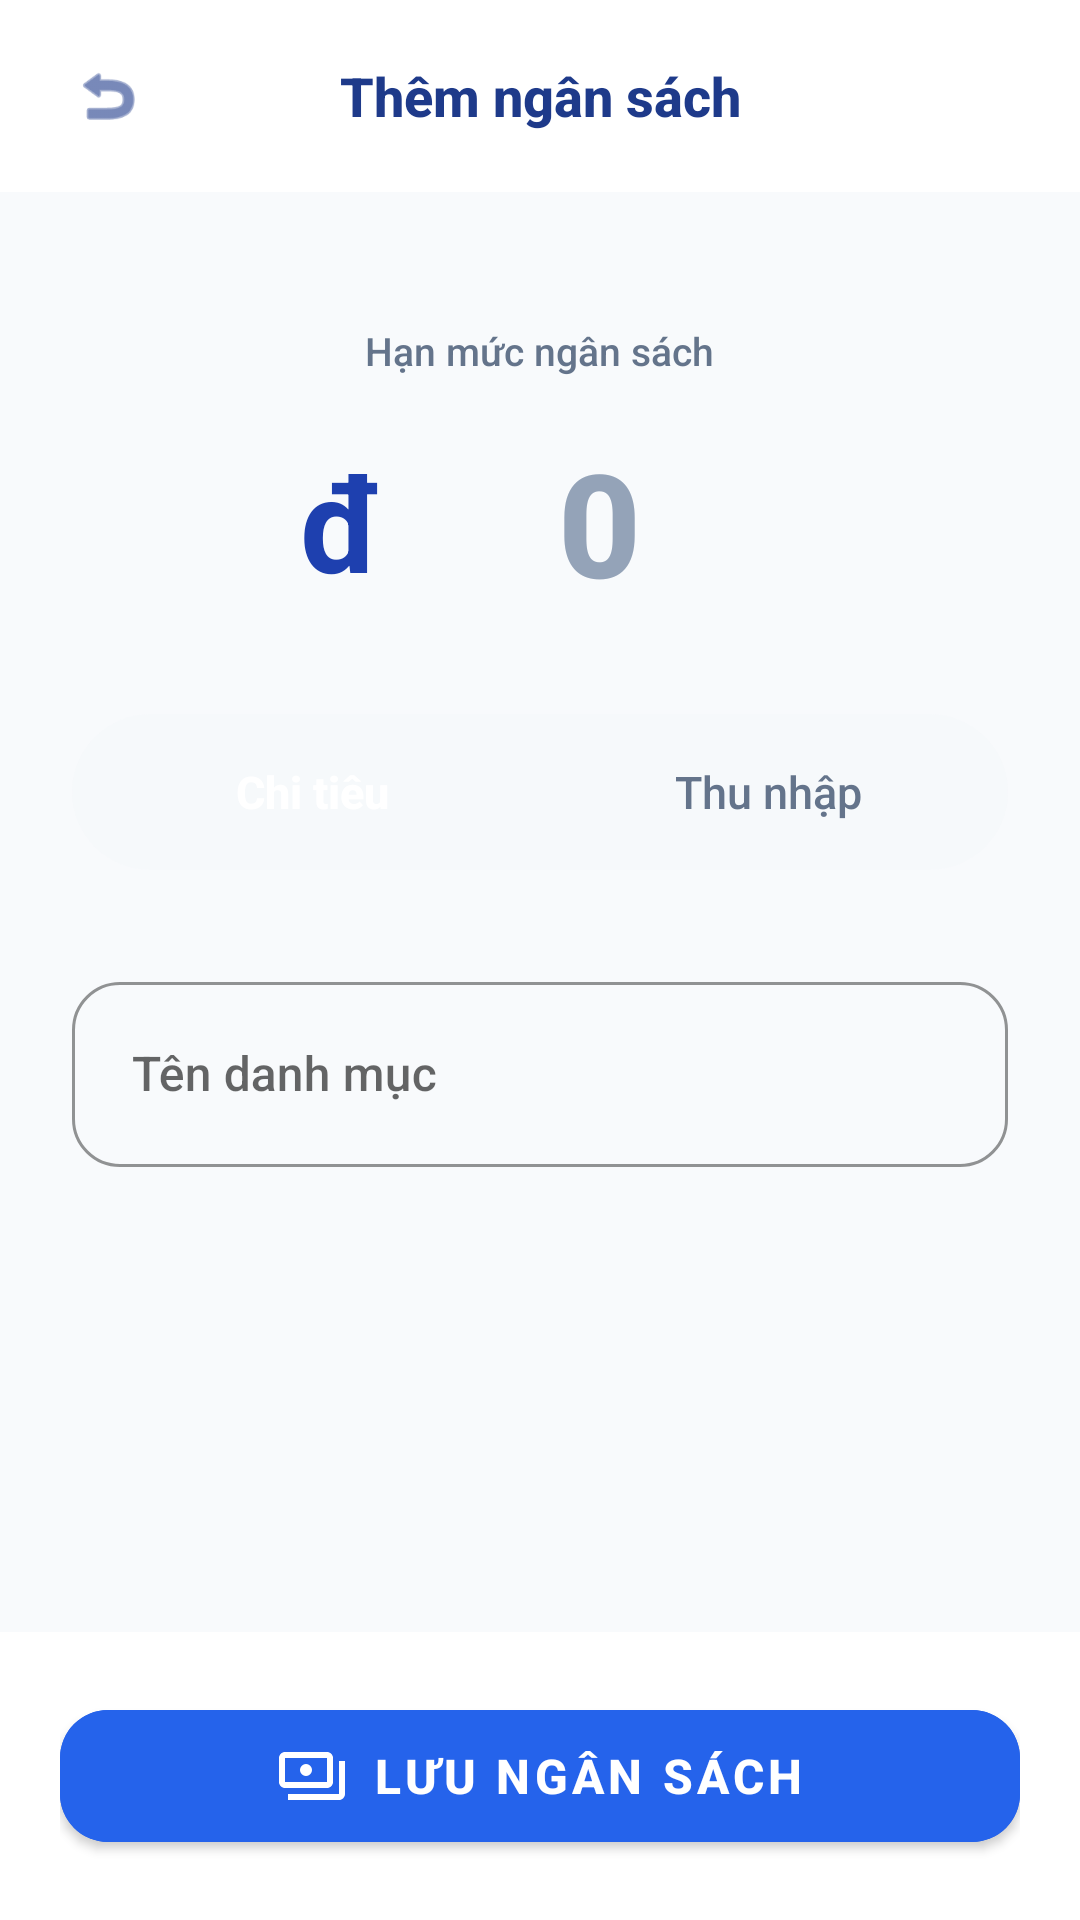

Reconstruct the res/layout file that produces this screen, plus the resources it refers to.
<!-- AndroidManifest.xml: application theme Theme.BTL_ANDROID_TANGHUUHUY -->
<!-- res/layout/activity_add_budget.xml -->
<?xml version="1.0" encoding="utf-8"?>
<RelativeLayout xmlns:android="http://schemas.android.com/apk/res/android"
    xmlns:app="http://schemas.android.com/apk/res-auto"
    android:layout_width="match_parent"
    android:layout_height="match_parent"
    android:background="#F8FAFC">

    
    <LinearLayout
        android:id="@+id/layoutHeader"
        android:layout_width="match_parent"
        android:layout_height="64dp"
        android:orientation="horizontal"
        android:gravity="center_vertical"
        android:paddingHorizontal="16dp"
        android:background="#FFFFFF">

        <ImageView
            android:id="@+id/btnBack"
            android:layout_width="40dp"
            android:layout_height="40dp"
            android:src="@android:drawable/ic_menu_revert"
            android:padding="8dp"
            android:background="?attr/selectableItemBackgroundBorderless"
            app:tint="#1E3A8A" />

        <TextView
            android:layout_width="0dp"
            android:layout_height="wrap_content"
            android:layout_weight="1"
            android:text="Thêm ngân sách"
            android:textColor="#1E3A8A"
            android:textSize="18sp"
            android:fontFamily="sans-serif-medium"
            android:textStyle="bold"
            android:gravity="center"
            android:layout_marginEnd="40dp" />
    </LinearLayout>

    
    <LinearLayout
        android:id="@+id/layoutBottom"
        android:layout_width="match_parent"
        android:layout_height="wrap_content"
        android:layout_alignParentBottom="true"
        android:padding="20dp"
        android:background="#FFFFFF">

        <com.google.android.material.button.MaterialButton
            android:id="@+id/btnSaveBudget"
            android:layout_width="match_parent"
            android:layout_height="56dp"
            android:backgroundTint="#2563EB"
            android:text="Lưu ngân sách"
            android:textColor="#FFFFFF"
            android:textSize="16sp"
            android:textStyle="bold"
            android:fontFamily="sans-serif-medium"
            app:cornerRadius="16dp"
            app:icon="@drawable/ic_payments"
            app:iconGravity="textStart"
            app:iconTint="#FFFFFF" />
    </LinearLayout>

    
    <ScrollView
        android:layout_width="match_parent"
        android:layout_height="match_parent"
        android:layout_below="@id/layoutHeader"
        android:layout_above="@id/layoutBottom"
        android:fillViewport="true">

        <LinearLayout
            android:layout_width="match_parent"
            android:layout_height="wrap_content"
            android:orientation="vertical"
            android:padding="24dp"
            android:gravity="center_horizontal">

            
            <LinearLayout
                android:id="@+id/layoutLimitContainer"
                android:layout_width="match_parent"
                android:layout_height="wrap_content"
                android:orientation="vertical"
                android:gravity="center_horizontal">

                <TextView
                    android:layout_width="wrap_content"
                    android:layout_height="wrap_content"
                    android:text="Hạn mức ngân sách"
                    android:textColor="#64748B"
                    android:textSize="13sp"
                    android:fontFamily="sans-serif-medium"
                    android:layout_marginTop="20dp" />

                
                <LinearLayout
                    android:layout_width="match_parent"
                    android:layout_height="wrap_content"
                    android:orientation="horizontal"
                    android:gravity="center"
                    android:layout_marginTop="16dp"
                    android:layout_marginBottom="32dp">

                    <TextView
                        android:layout_width="wrap_content"
                        android:layout_height="wrap_content"
                        android:text="đ"
                        android:textColor="#1E40AF"
                        android:textSize="44sp"
                        android:textStyle="bold"
                        android:fontFamily="sans-serif"
                        android:layout_marginEnd="12dp" />

                    <com.google.android.material.textfield.TextInputEditText
                        android:id="@+id/edtBudgetLimit"
                        android:layout_width="wrap_content"
                        android:layout_height="wrap_content"
                        android:minWidth="120dp"
                        android:inputType="number"
                        android:hint="0"
                        android:textColorHint="#94A3B8"
                        android:textSize="48sp"
                        android:fontFamily="sans-serif-medium"
                        android:textStyle="bold"
                        android:textColor="#1E293B"
                        android:background="@null"
                        android:gravity="center"
                        android:maxLength="10" />
                </LinearLayout>
            </LinearLayout>

            
            <LinearLayout
                android:layout_width="match_parent"
                android:layout_height="52dp"
                android:orientation="horizontal"
                android:background="@drawable/bg_toggle_container"
                android:backgroundTint="#F1F5F9"
                android:padding="4dp"
                android:layout_marginBottom="32dp">

                <TextView
                    android:id="@+id/chipExpense"
                    android:layout_width="0dp"
                    android:layout_height="match_parent"
                    android:layout_weight="1"
                    android:text="Chi tiêu"
                    android:textSize="15sp"
                    android:fontFamily="sans-serif-medium"
                    android:textStyle="bold"
                    android:textColor="#FFFFFF"
                    android:gravity="center"
                    android:background="@drawable/bg_toggle_selected"
                    android:backgroundTint="#1E40AF" />

                <TextView
                    android:id="@+id/chipIncome"
                    android:layout_width="0dp"
                    android:layout_height="match_parent"
                    android:layout_weight="1"
                    android:text="Thu nhập"
                    android:textSize="15sp"
                    android:fontFamily="sans-serif-medium"
                    android:textColor="#64748B"
                    android:gravity="center"
                    android:background="@android:color/transparent" />
            </LinearLayout>

            
            <com.google.android.material.textfield.TextInputLayout
                android:id="@+id/layoutCatName"
                style="@style/Widget.MaterialComponents.TextInputLayout.OutlinedBox"
                android:layout_width="match_parent"
                android:layout_height="wrap_content"
                android:hint="Tên danh mục"
                app:boxCornerRadiusTopStart="16dp"
                app:boxCornerRadiusTopEnd="16dp"
                app:boxCornerRadiusBottomStart="16dp"
                app:boxCornerRadiusBottomEnd="16dp"
                app:boxStrokeColor="#2563EB"
                app:boxStrokeWidthFocused="2dp"
                app:hintTextColor="#2563EB"
                android:layout_marginBottom="24dp">

                <AutoCompleteTextView
                    android:id="@+id/edtCategoryName"
                    android:layout_width="match_parent"
                    android:layout_height="wrap_content"
                    android:inputType="text"
                    android:maxLines="1"
                    android:textSize="16sp"
                    android:textColor="#1E293B"
                    android:padding="20dp"
                    android:fontFamily="sans-serif-medium"
                    android:paddingVertical="18dp"
                    android:completionThreshold="1" />
            </com.google.android.material.textfield.TextInputLayout>

        </LinearLayout>
    </ScrollView>
</RelativeLayout>
<!-- resources referenced by this layout -->
<resources>
  <!-- drawable bg_toggle_container (drawable) -->
  <?xml version="1.0" encoding="utf-8"?>
  <shape xmlns:android="http://schemas.android.com/apk/res/android">
      <solid android:color="#4DFFFFFF" />
      <corners android:radius="28dp" />
  </shape>
  <!-- drawable ic_payments (drawable) -->
  <vector xmlns:android="http://schemas.android.com/apk/res/android"
      android:width="24dp"
      android:height="24dp"
      android:viewportWidth="24"
      android:viewportHeight="24">
    <path
        android:fillColor="#FF000000"
        android:pathData="M19,14V6c0,-1.1 -0.9,-2 -2,-2H3C1.9,4 1,4.9 1,6v8c0,1.1 0.9,2 2,2h14C18.1,16 19,15.1 19,14zM17,14H3V6h14V14z"/>
    <path
        android:fillColor="#FF000000"
        android:pathData="M23,7v11c0,1.1 -0.9,2 -2,2H4v-2h17V7H23z"/>
    <path
        android:fillColor="#FF000000"
        android:pathData="M10,10m-2,0a2,2 0,1 1,4 0a2,2 0,1 1,-4 0"/>
  </vector>
  <style name="Theme.BTL_ANDROID_TANGHUUHUY" parent="Theme.MaterialComponents.Light.NoActionBar">
          <item name="colorPrimary">@color/primary</item>
          <item name="colorPrimaryDark">@color/primary_dark</item>
          <item name="colorAccent">@color/accent_blue</item>
          <item name="android:windowBackground">@color/background</item>
          <item name="android:statusBarColor">@color/status_bar</item>
          <item name="android:navigationBarColor">@color/surface</item>
          <item name="android:fontFamily">sans-serif</item>
      </style>
  <color name="primary">#1E40AF</color>
  <color name="primary_dark">#173082</color>
  <color name="accent_blue">#2563EB</color>
  <color name="background">#F7F9FB</color>
  <color name="status_bar">#1E40AF</color>
  <color name="surface">#FFFFFF</color>
</resources>
